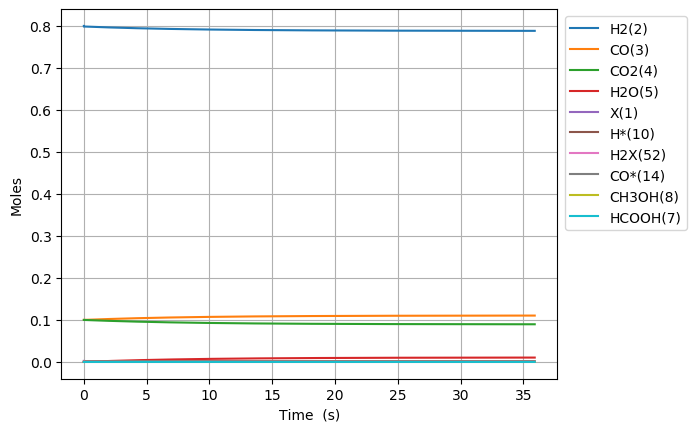

The data file committed next to this chart (first rows):
Time (s), Volume (m^3), Ne, N2, X(1), H2(2), CO(3), CO2(4), H2O(5), CH2O(6), HCOOH(7), CH3OH(8), HCOOCH3(9), H*(10), O*(11), OH*(12), H2O*(13), CO*(14), CO2*(15), HCO*(16), HCOO*(17), COOH*(18), CH2O*(19), CH3O*(20)
0.0, 0.0008977, 0.0, 0.0, 0.002442, 0.8, 0.1, 0.1, 0.0, 0.0, 0.0, 0.0, 0.0, 0.0, 0.0, 0.0, 0.0, 0.0, 0.0, 0.0, 0.0, 0.0, 0.0, 0.0
4.446573093081683e-25, 0.0008977, 0.0, 0.0, 0.002442, 0.8, 0.1, 0.1, -2.7501142962893068e-76, 2.7115752864169385e-49, 1.247916063216982e-45, -2.3740519369661422e-116, 2.4289769231044376e-145, 1.9610649730174446e-18, 2.3120286704273767e-51, 4.368186357039176e-51, 3.462895311490549e-80, 6.004384253102139e-19, 2.85130259969027e-21, 5.373134775899548e-47, 1.5730058232147793e-45, 9.416737715053019e-49, 1.8720592569870652e-67, 2.0876956528434435e-89
1.245040466062871e-24, 0.0008977, 0.0, 0.0, 0.002442, 0.8, 0.1, 0.1, 2.717305408868206e-75, 7.592410801967428e-49, 3.494164977007549e-45, 2.345715330374494e-115, 3.9731843096775404e-144, 5.4909819244488234e-18, 1.396465317172173e-50, 6.6012036279264675e-50, 2.2695971033120864e-79, 1.6812275908680016e-18, 7.98364727907167e-21, 8.119881584934551e-46, 9.500955172182569e-45, 5.687709579886553e-48, 1.1307237912201841e-66, 3.154925863998234e-88
2.845806779572277e-24, 0.0008977, 0.0, 0.0, 0.002442, 0.8, 0.1, 0.1, 1.498712647812455e-73, 1.7354081833068402e-48, 7.986662804588684e-45, 1.2937671858589591e-113, 1.1904880929125574e-141, 1.2550815827311486e-17, 6.723379379875416e-50, 7.101273660356492e-49, 3.9614353050293206e-78, 3.8428059219811875e-18, 1.824833663759013e-20, 8.734998099150582e-45, 4.57430093385653e-44, 2.738387327529209e-47, 5.443948319318337e-66, 3.393925290362064e-87
6.047339406591088e-24, 0.0008977, 0.0, 0.0, 0.002442, 0.8, 0.1, 0.1, 5.898413685947579e-72, 3.6877423895270354e-48, 1.6971658459750953e-44, 5.091820264395234e-112, 2.2619507360143607e-139, 2.6670483633036413e-17, 2.9362764236326794e-49, 6.527293937113341e-48, 6.92425308101671e-77, 8.165962584197998e-18, 3.8777715353649665e-20, 8.028968162428395e-44, 1.9977173954289847e-43, 1.195925689803249e-46, 2.377515256373523e-65, 3.1196020648020527e-86
1.2450404660628711e-23, 0.0008977, 0.0, 0.0, 0.002442, 0.8, 0.1, 0.1, 2.0840425452361128e-70, 7.592410801967426e-48, 3.4941649770075494e-44, 1.7990549389356377e-110, 3.4821307844079344e-137, 5.49098192444847e-17, 1.2258376223063088e-48, 5.584237385162041e-47, 1.166699446190999e-75, 1.6812275908593375e-17, 7.983647278185924e-20, 6.868951301695495e-43, 8.34007687420069e-43, 4.992754336444743e-46, 9.925658180544976e-65, 2.6688852454511645e-85
2.5256535168703956e-23, 0.0008977, 0.0, 0.0, 0.002442, 0.8, 0.1, 0.1, 7.00151161897579e-69, 1.5401747626848203e-47, 7.088163239072457e-44, 6.04407243130931e-109, 4.873482433807929e-135, 1.1138849046737501e-16, 5.0079469351594054e-48, 4.617155456308495e-46, 1.9428913727153564e-74, 3.410490255723116e-17, 1.6195398762264045e-19, 5.679381768328936e-42, 3.4071935329062943e-42, 2.039703055966684e-45, 4.054955233003889e-64, 2.2066859321290715e-84
5.086879618485445e-23, 0.0008977, 0.0, 0.0, 0.002442, 0.8, 0.1, 0.1, 2.2951926320927064e-67, 3.1020421276609755e-47, 1.4276159763202268e-43, 1.981330787513055e-107, 6.518283756415671e-133, 2.243458329131306e-16, 2.02429265565528e-47, 3.7545941335097837e-45, 3.261831924120854e-73, 6.869015585389488e-17, 3.2618901724165086e-19, 4.618378932533123e-41, 1.3772421021669216e-41, 8.244805872407352e-45, 1.6390777383362033e-63, 1.7944403522955664e-83
1.0209331821715543e-22, 0.0008977, 0.0, 0.0, 0.002442, 0.8, 0.1, 0.1, 7.433364872561012e-66, 6.225776857613282e-47, 2.8652152811461887e-43, 6.416870854591524e-106, 8.527267175940515e-131, 4.502605178045416e-16, 8.139598741474471e-47, 3.028216182083692e-44, 5.636663564443213e-72, 1.3786066244477485e-16, 6.54659076229464e-19, 3.724889920244909e-40, 5.537829918126041e-41, 3.315200179103852e-44, 6.590659496590752e-63, 1.4472811521921576e-82
2.045423622817574e-22, 0.0008977, 0.0, 0.0, 0.002442, 0.8, 0.1, 0.1, 2.392974280017196e-64, 1.2473246317517878e-46, 5.740413890798109e-43, 2.065741052333588e-104, 1.1034039885731242e-128, 9.020898875869625e-16, 3.264354400476468e-46, 2.432427909101537e-43, 1.0297376539565079e-70, 2.76201675616745e-16, 1.3115991932042593e-18, 2.992034150361292e-39, 2.2209174815593194e-40, 1.3295435475981882e-43, 2.6431492325824883e-62, 1.162534927965543e-81
4.0944045041096134e-22, 0.0008977, 0.0, 0.0, 0.002442, 0.8, 0.1, 0.1, 7.680472157528989e-63, 2.4968185237327013e-46, 1.1490811110101939e-42, 6.630186916557901e-103, 1.4200291119145659e-126, 1.8057486271502014e-15, 1.3074624789169547e-45, 1.949892027599911e-42, 2.0521266035488123e-69, 5.528837019215257e-16, 2.625479423150527e-18, 2.3984857081947634e-38, 8.895254161450542e-40, 5.3251090513160096e-43, 1.0586383523514025e-61, 9.319156377230104e-81
8.192366266693692e-22, 0.0008977, 0.0, 0.0, 0.002442, 0.8, 0.1, 0.1, 2.46143006292434e-61, 4.995806307694504e-46, 2.299160554870955e-42, 2.1248357293043524e-101, 1.8225624916471295e-124, 3.6130661062702665e-15, 5.233546199337394e-45, 1.5614950289129882e-41, 4.57423702159781e-68, 1.1062477543744493e-15, 5.253239867029768e-18, 1.9207338194805656e-37, 3.5604198276249934e-39, 2.131431382877248e-42, 4.23731230056735e-61, 7.462883270159851e-80
1.638828979186185e-21, 0.0008977, 0.0, 0.0, 0.002442, 0.8, 0.1, 0.1, 7.88246740399859e-60, 9.99378187561801e-46, 4.5993194425924594e-42, 6.804560145357148e-100, 2.336036983504771e-122, 7.227701064484742e-15, 2.0945627137227082e-44, 1.2498288647581767e-40, 1.1446478538907094e-66, 2.2129758586537444e-15, 1.0508760690735077e-17, 1.537365531526536e-36, 1.4246316915332275e-38, 8.528501840498436e-42, 1.6954768557083848e-60, 5.973331360980775e-79
3.2780136842198167e-21, 0.0008977, 0.0, 0.0, 0.002442, 0.8, 0.1, 0.1, 2.523332444397999e-58, 1.998973301146463e-45, 9.199637218035393e-42, 2.1782733241625194e-98, 2.9921493526391733e-120, 1.4456970980811077e-14, 8.38701713709641e-44, 1.0001162418827464e-39, 3.152062764584418e-65, 4.426432064706129e-15, 2.1019802081933012e-17, 1.2302038828556441e-35, 5.699454385166146e-38, 3.4119560717232935e-41, 6.783011451018363e-60, 4.779875282211031e-78
6.55638309428708e-21, 0.0008977, 0.0, 0.0, 0.002442, 0.8, 0.1, 0.1, 8.076171975235868e-57, 3.998163528315631e-45, 1.8400272768921012e-41, 6.971777439704937e-97, 3.8312457135914352e-118, 2.89155108130533e-14, 3.366925194578374e-43, 8.001941884515819e-39, 9.269114816841178e-64, 8.853344466786075e-15, 4.2041883839478164e-17, 9.842876904699952e-35, 2.2799672638337838e-37, 1.3648934994045078e-40, 2.7134254017447724e-59, 3.8243843621932305e-77
1.3113121914421606e-20, 0.0008977, 0.0, 0.0, 0.002442, 0.8, 0.1, 0.1, 2.584615869941872e-55, 7.996543982653344e-45, 3.680154387069188e-41, 2.2311772512490224e-95, 4.9048230662656477e-116, 5.783259047589593e-14, 1.3657785435187941e-42, 6.40195707289608e-38, 2.835304219344854e-62, 1.770716923084668e-14, 8.408604325516608e-17, 7.874799665643647e-34, 9.120239870062482e-37, 5.4597961125612425e-40, 1.0854143265180565e-58, 3.0597011560641e-76
2.622659955469066e-20, 0.0008977, 0.0, 0.0, 0.002442, 0.8, 0.1, 0.1, 8.271152993446892e-54, 1.599330489132627e-44, 7.360408607424228e-41, 7.140100774006771e-94, 6.27870355919875e-114, 1.156667497950139e-13, 5.766493264612789e-42, 5.121725106598655e-37, 8.863664208162301e-61, 3.541481859857072e-14, 1.681743456889354e-16, 6.300038634901635e-33, 3.648169937875363e-36, 2.1839628412863635e-39, 4.3417456391261084e-58, 2.447838393609224e-75
5.2453554835228763e-20, 0.0008977, 0.0, 0.0, 0.002442, 0.8, 0.1, 0.1, 2.6468280960628227e-52, 3.198682670866215e-44, 1.4720917048154003e-40, 2.2848856198774283e-92, 8.037079050565928e-112, 2.3133506840698084e-13, 2.791856517562705e-41, 4.097440693112132e-36, 2.8028839492183866e-59, 7.083011669243017e-14, 3.3635088496607382e-16, 5.040109893370558e-32, 1.459282633719242e-35, 8.735939938317956e-39, 1.7367159222913187e-57, 1.958301702655269e-74
1.0490746539630497e-19, 0.0008977, 0.0, 0.0, 0.002442, 0.8, 0.1, 0.1, 8.469931620580366e-51, 6.397387034329395e-44, 2.944193392995197e-40, 7.311719377498556e-91, 1.0287675923185796e-109, 4.626717055258384e-13, 1.8931297596600852e-40, 3.2779717217954933e-35, 8.915658026921556e-58, 1.4166071031379451e-13, 6.727037011589543e-16, 4.032118586364124e-31, 5.83715873588288e-35, 3.494393513927013e-38, 6.946899021587047e-57, 1.566653756992922e-73
2.0981528651845738e-19, 0.0008977, 0.0, 0.0, 0.002442, 0.8, 0.1, 0.1, 2.7103829306710322e-49, 1.2794795761239799e-43, 5.8883967699055924e-40, 2.339763862145722e-89, 1.3168357743196918e-107, 9.253449793432487e-13, 1.9994632627547057e-39, 2.622376922517039e-34, 2.8444468397185765e-56, 2.833218872911059e-13, 1.3454082841007666e-15, 3.225705661399809e-30, 2.3348682415567603e-34, 1.3977607724076956e-37, 2.778766674321115e-56, 1.253327963027909e-72
4.196309287627622e-19, 0.0008977, 0.0, 0.0, 0.002442, 0.8, 0.1, 0.1, 8.673180196835034e-48, 2.5589613214997377e-43, 1.177680353257652e-39, 7.487266205780963e-88, 1.6855570276936726e-105, 1.85069152529685e-12, 2.787306774258401e-38, 2.0978883602739766e-33, 9.08857670588771e-55, 5.666442001840659e-13, 2.6908132522216775e-15, 2.580566483805949e-29, 9.339475316573046e-34, 5.591048696185078e-37, 1.1115080822162711e-55, 1.0026643525470383e-71
8.392622132513719e-19, 0.0008977, 0.0, 0.0, 0.002442, 0.8, 0.1, 0.1, 2.775376583131183e-46, 5.117924812227897e-43, 2.3553617199669642e-39, 2.3959286713556273e-86, 3.7767767638425096e-103, 3.7013846104791735e-12, 4.2948999362223926e-37, 1.6782846214135036e-32, 2.9041296399310046e-53, 1.1332886617233797e-12, 5.381606397517463e-15, 2.0644501893404273e-28, 3.7357848814592165e-33, 2.2364196980845536e-36, 4.446035148635538e-55, 8.021322735245385e-71
1.6785247822285912e-18, 0.0008977, 0.0, 0.0, 0.002442, 0.8, 0.1, 0.1, 8.880922656956101e-45, 1.0235851793652674e-42, 4.710724680246432e-39, 7.666977274157029e-85, 4.850448137331937e-101, 7.402770753944312e-12, 6.805735570456037e-36, 1.3425839893880079e-31, 9.293062145738311e-52, 2.2665769278159652e-12, 1.0763125525162773e-14, 1.6515529051083965e-27, 1.4943083313878277e-32, 8.945672017963665e-36, 1.7784146192512387e-54, 6.41706133235994e-70
3.35704992018303e-18, 0.0008977, 0.0, 0.0, 0.002442, 0.8, 0.1, 0.1, 2.841711322106458e-43, 2.0471705758356473e-42, 9.421454230786722e-39, 2.4534335781413077e-83, 6.208678196510623e-99, 1.480554293327656e-11, 1.0862128886249765e-34, 1.0739964335615926e-30, 2.973947241210637e-50, 4.533150832059987e-12, 2.152589513537192e-14, 1.321229750037999e-26, 5.977185506350613e-32, 3.578261681453741e-35, 7.113659563865687e-54, 5.133650289134848e-69
5.035575058137469e-18, 0.0008977, 0.0, 0.0, 0.002442, 0.8, 0.1, 0.1, 1.3594925464769018e-42, 3.0707559729667446e-42, 1.4132192078485853e-38, 1.1737667916262683e-82, 3.249767760048258e-98, 2.2208315005010792e-11, 4.107783989752866e-34, 3.1883104201983216e-30, 1.4229103029148874e-49, 6.799722108365885e-12, 3.228839610720248e-14, 3.922380025649496e-26, 1.2701448165601452e-31, 7.603795127314318e-35, 1.511652720729809e-53, 1.5240525290332991e-68
6.714100196091907e-18, 0.0008977, 0.0, 0.0, 0.002442, 0.8, 0.1, 0.1, 4.499335461173996e-42, 4.0943413718675695e-42, 1.8842946001901546e-38, 3.8847633486174214e-82, 1.8916001268563686e-97, 2.9611086969147025e-11, 1.0690565761146702e-33, 6.946921176202428e-30, 4.70931571220168e-49, 9.066290756736685e-12, 4.3050628447358284e-14, 8.546617903364547e-26, 2.166706430540563e-31, 1.2971162489918775e-34, 2.57870175154176e-53, 3.320830357803846e-68
1.0071150472000784e-17, 0.0008977, 0.0, 0.0, 0.002442, 0.8, 0.1, 0.1, 2.6250593225988053e-41, 6.141512183142994e-42, 2.82645350097623e-38, 2.266635420389872e-81, 3.0507078584785213e-96, 4.441663064489361e-11, 3.9225832979371e-33, 2.0163554931409878e-29, 2.7476328488139694e-48, 1.359942188588489e-11, 6.457446268637004e-14, 2.48079932769182e-25, 4.485851670304442e-31, 2.6855083601074603e-34, 5.338874509445563e-53, 9.639346380061558e-68
1.342820074790966e-17, 0.0008977, 0.0, 0.0, 0.002442, 0.8, 0.1, 0.1, 8.73358000735538e-41, 8.188683028767951e-42, 3.768629952727846e-38, 7.541370192596447e-81, 1.502753464106006e-95, 5.922217392496406e-11, 1.0170552257231822e-32, 4.409309642116677e-29, 9.141834595107723e-48, 1.813254335120359e-11, 8.609730912658661e-14, 5.425189228383703e-25, 7.629195939154086e-31, 4.567336465243015e-34, 9.080027241232672e-53, 2.1080163655044193e-67
1.6785251023818537e-17, 0.0008977, 0.0, 0.0, 0.002442, 0.8, 0.1, 0.1, 2.3547991439205906e-40, 1.0235853950595389e-41, 4.710837020702093e-38, 2.0334288202838466e-80, 5.933084635382487e-95, 7.402771678109591e-11, 2.2236013292585605e-32, 8.27200833638779e-29, 2.465005017282236e-47, 2.266565446243947e-11, 1.0761909725575319e-13, 1.0178316009421714e-24, 1.1655589205525987e-30, 6.97784261744667e-34, 1.3872229945639996e-52, 3.9549256210860735e-67
2.349935157563629e-17, 0.0008977, 0.0, 0.0, 0.002442, 0.8, 0.1, 0.1, 1.3880134629660119e-39, 1.4330196544940033e-41, 6.595448685339366e-38, 1.1987799480972485e-79, 8.079718363077599e-94, 1.0363880119491503e-10, 8.551439977154148e-32, 2.2630268727778088e-28, 1.4533421605117512e-46, 3.173184497241647e-11, 1.5065943240758622e-13, 2.784912873680587e-24, 2.241284577781366e-30, 1.3418074672688028e-33, 2.6675806533710594e-52, 1.0821397379690996e-66
3.021345212745404e-17, 0.0008977, 0.0, 0.0, 0.002442, 0.8, 0.1, 0.1, 4.681086308630666e-39, 1.842454101672951e-41, 8.480458370616438e-38, 4.04333591021562e-79, 4.1605654976993056e-93, 1.3324988388689615e-10, 2.2711919728427297e-31, 4.770081242604248e-28, 4.902289355102422e-46, 4.0797993429280374e-11, 1.9369546987356202e-13, 5.870821624843024e-24, 3.675630947590125e-30, 2.2005497541974704e-33, 4.3748255830381245e-52, 2.2812823462592322e-66
4.3641653231089555e-17, 0.0008977, 0.0, 0.0, 0.002442, 0.8, 0.1, 0.1, 3.201292904204875e-38, 2.661324816626129e-41, 1.2253052630359793e-37, 2.7660344603558003e-78, 6.520013293059704e-92, 1.924720441060746e-10, 1.0303700834807798e-30, 1.4545549540089884e-27, 3.354364647994831e-45, 5.893016420239598e-11, 2.7975465577219844e-13, 1.7907011843693902e-23, 7.619928992464051e-30, 4.562084381759159e-33, 9.069799893868884e-52, 6.95862231255328e-66
7.049805543836058e-17, 0.0008977, 0.0, 0.0, 0.002442, 0.8, 0.1, 0.1, 4.031377537519364e-37, 4.2990940379425676e-41, 1.982254458174619e-37, 3.485719094670505e-77, 2.2977521911063587e-90, 3.10916343885487e-10, 7.70828654977236e-30, 6.3069782226300025e-27, 4.2294364876827395e-44, 9.519400119653473e-11, 4.5182148604926413e-13, 7.769226137370045e-23, 1.9810234049833042e-29, 1.1861226628897037e-32, 2.3581723371785828e-51, 3.0194213221290944e-65
1.2421085985290263e-16, 0.0008977, 0.0, 0.0, 0.002442, 0.8, 0.1, 0.1, 7.713427726265812e-36, 7.575210053799634e-41, 3.5243961266361673e-37, 6.679571019659573e-76, 1.4810258057076267e-88, 5.478048608094488e-10, 8.186536459460874e-29, 3.5603832273422147e-26, 8.113457535060697e-43, 1.6771965704494757e-10, 7.957490970351969e-13, 4.391458796553043e-22, 6.139205373627382e-29, 3.67628523983337e-32, 7.309652517308737e-51, 1.7071574399331558e-64
2.316364686819867e-16, 0.0008977, 0.0, 0.0, 0.002442, 0.8, 0.1, 0.1, 1.8776381383251747e-34, 1.4142029552890024e-40, 6.98573259781717e-37, 1.632281510079686e-74, 1.3032639199056487e-86, 1.021581564120079e-09, 1.058278294621202e-27, 2.3600912070499415e-25, 1.9853884653379575e-41, 3.1276289660318246e-10, 1.4827810361460676e-12, 2.9187647339661355e-21, 2.1331675682593108e-28, 1.2777252880432645e-31, 2.542528158813705e-50, 1.1361406353208044e-63
3.3906207751107073e-16, 0.0008977, 0.0, 0.0, 0.002442, 0.8, 0.1, 0.1, 1.0007609727472755e-33, 2.076475675730486e-40, 1.1515969171232255e-36, 8.721230277251676e-74, 1.1439137340393815e-85, 1.4953578267169052e-09, 4.244615926359612e-27, 7.0774908998600155e-25, 1.0606995454531475e-40, 4.5779537385374505e-10, 2.168716458104434e-12, 8.770205120398788e-21, 4.568658077383882e-28, 2.7371507435524987e-31, 5.455336376133687e-50, 3.420292361730911e-63
4.464876863401548e-16, 0.0008977, 0.0, 0.0, 0.002442, 0.8, 0.1, 0.1, 3.468179049081548e-33, 2.753393534524175e-40, 1.8155372921928472e-36, 3.0328274774625765e-73, 6.472815629137071e-85, 1.9691336486034144e-09, 1.1632614263448797e-26, 1.5649600807537073e-24, 3.68393039134466e-40, 6.028170895531829e-10, 2.85355702806327e-12, 1.9430713227977207e-20, 7.919595474216325e-28, 4.745778909296641e-31, 9.48792923319464e-50, 7.604625062543358e-63
5.539132951692388e-16, 0.0008977, 0.0, 0.0, 0.002442, 0.8, 0.1, 0.1, 9.445241960240117e-33, 3.461455900798225e-40, 2.8332700180393447e-36, 8.302401202283343e-73, 2.68629835518598e-84, 2.442909029783155e-09, 2.5916619654732235e-26, 2.9244810708866314e-24, 1.0054808692875952e-39, 7.478280444821647e-10, 3.537304464907789e-12, 3.6384564455505993e-20, 1.2185157011835765e-27, 7.303479653799254e-31, 1.4681117170329866e-49, 1.4331581312276788e-62
7.687645128274069e-16, 0.0008977, 0.0, 0.0, 0.002442, 0.8, 0.1, 0.1, 4.5219556594657135e-32, 5.089937315235176e-40, 6.672453153922311e-36, 4.070077969519387e-72, 2.648030926230567e-83, 3.390458470035403e-09, 8.878866844464103e-26, 7.576399396402402e-24, 4.837036976385228e-39, 1.037817674921053e-09, 4.9015262984490035e-12, 9.46667124741237e-20, 2.3457105841823796e-27, 1.4065616713719038e-30, 2.8927970802378602e-49, 3.845086068102095e-62
9.83615730485575e-16, 0.0008977, 0.0, 0.0, 0.002442, 0.8, 0.1, 0.1, 1.447380106063445e-31, 7.288798390551418e-40, 1.448310102338977e-35, 1.3426776635969805e-71, 1.3245789280672047e-82, 4.338006147501931e-09, 2.2594995764240403e-25, 1.5577190609872056e-23, 1.554660810990709e-38, 1.3277642714264405e-09, 6.261395699742842e-12, 1.954921287078094e-19, 3.837791832860391e-27, 2.30225192287677e-30, 4.940419094881901e-49, 8.364002600501483e-62
1.1984669481437431e-15, 0.0008977, 0.0, 0.0, 0.002442, 0.8, 0.1, 0.1, 3.7152439431200302e-31, 1.0632138021177174e-39, 2.87443932642375e-35, 3.6073757880964914e-71, 5.089007977778449e-82, 5.2855520622125025e-09, 4.82619158266664e-25, 2.786602133624494e-23, 4.0073760614770317e-38, 1.6176678405833356e-09, 7.61692709392026e-12, 3.513365845137011e-19, 5.694067183065963e-27, 3.4173090293447284e-30, 7.869834859144838e-49, 1.634149278132237e-61
1.6281693834600795e-15, 0.0008977, 0.0, 0.0, 0.002442, 0.8, 0.1, 0.1, 1.7592932999350893e-30, 2.5840443645892397e-39, 9.166242283276458e-35, 2.493182064844607e-70, 7.673595013853888e-81, 7.180638603481623e-09, 1.6248906737856223e-24, 6.873021611376608e-23, 1.924498390816147e-37, 2.1973459224717336e-09, 1.031503161571436e-11, 8.763881345926914e-19, 1.0496516466086936e-26, 6.3050977461862744e-30, 1.9988804863396498e-48, 6.195282349735397e-61
2.0578718187764157e-15, 0.0008977, 0.0, 0.0, 0.002442, 0.8, 0.1, 0.1, 5.586130653647411e-30, 6.356077636125389e-39, 2.2784528468289663e-34, 1.1766703526125822e-69, 5.538990543593757e-80, 9.075718094073488e-09, 4.090378325789533e-24, 1.3683591408694075e-22, 6.18198418268631e-37, 2.7768519715758724e-09, 1.2995950656863173e-11, 1.765848540520683e-18, 1.6747721898667352e-26, 1.0069080423955387e-29, 4.9926418636353076e-48, 2.0703732024327228e-60
2.487574254092752e-15, 0.0008977, 0.0, 0.0, 0.002442, 0.8, 0.1, 0.1, 1.409386642342305e-29, 1.4512210414168842e-38, 4.792609684256435e-34, 4.520567211671501e-69, 3.0140858619364493e-79, 1.0970790534217531e-08, 8.604074035121746e-24, 2.382989338295884e-22, 1.576802546675631e-36, 3.3561860385401064e-09, 1.565979359374954e-11, 3.1146678532360978e-18, 2.4442400796189445e-26, 1.4708417184114015e-29, 1.1958559909295207e-47, 6.143136053690719e-60
2.917276689409088e-15, 0.0008977, 0.0, 0.0, 0.002442, 0.8, 0.1, 0.1, 3.05974670112434e-29, 3.0284478913439306e-38, 8.979259965721613e-34, 1.5214462841955026e-68, 1.391377698591699e-78, 1.2865855924143226e-08, 1.6037442348918197e-23, 3.7866286229741254e-22, 3.4603263639896785e-36, 3.935348173957614e-09, 1.8306669006966146e-11, 5.017260205331807e-18, 3.357529407674622e-26, 2.0222271077849666e-29, 2.6867908310676924e-47, 1.6405096532326182e-59
3.3469791247254243e-15, 0.0008977, 0.0, 0.0, 0.002442, 0.8, 0.1, 0.1, 5.964951882753179e-29, 5.823248974208491e-38, 1.545816772403571e-33, 4.593877202285664e-68, 5.573424187199004e-78, 1.476091426408043e-08, 2.7393272912377473e-23, 5.628737242220422e-22, 6.81963065416255e-36, 4.514338428443867e-09, 2.093668485210686e-11, 7.567648371388105e-18, 4.414115832608256e-26, 2.660980708336395e-29, 5.628046517915383e-47, 3.97749228672589e-59
4.206383995358097e-15, 0.0008977, 0.0, 0.0, 0.002442, 0.8, 0.1, 0.1, 1.8044177782894374e-28, 1.7690673732630624e-37, 3.823356112478131e-33, 3.447513111237907e-67, 7.193533390872494e-77, 1.8551009794910204e-08, 6.638010861307162e-23, 1.0796029588804622e-21, 2.110434238588809e-35, 5.6718034971197626e-09, 2.6146566619980583e-11, 1.4985957201416892e-17, 6.955090607849641e-26, 4.2002596935079843e-29, 2.0482394171351724e-46, 1.864802655847229e-58
5.065788865990769e-15, 0.0008977, 0.0, 0.0, 0.002442, 0.8, 0.1, 0.1, 4.41916246872275e-28, 4.419530634940789e-37, 8.002018095092158e-33, 1.726900663181976e-66, 5.08783092261308e-76, 2.2341077128551334e-08, 1.3558504353791164e-22, 1.815349349052287e-21, 5.288421357514024e-35, 6.8285816495444395e-09, 3.12902895402951e-11, 2.6113403101915577e-17, 1.006300436660417e-25, 6.088015731722117e-29, 6.02522851601449e-46, 6.634583335913969e-58
5.9251937366234415e-15, 0.0008977, 0.0, 0.0, 0.002442, 0.8, 0.1, 0.1, 9.34937027746568e-28, 9.599816700565145e-37, 1.4925920973427533e-32, 6.689826204340259e-66, 2.62389624064636e-75, 2.613111626685172e-08, 2.461144279402182e-22, 2.7866081324146363e-21, 1.1449048550673248e-34, 7.984673290505834e-09, 3.636869347827442e-11, 4.1686714471703684e-17, 1.3733727061460205e-25, 8.32359062105089e-29, 1.511323642663362e-45, 1.94233440638029e-57
6.784598607256114e-15, 0.0008977, 0.0, 0.0, 0.002442, 0.8, 0.1, 0.1, 1.7762456124202073e-27, 1.8798573522435745e-36, 2.5589888088176437e-32, 2.1770167105118087e-65, 1.1046201893215725e-74, 2.992112721166223e-08, 4.096214284000792e-22, 3.9999281852588764e-21, 2.2261694698355136e-34, 9.140078824525222e-09, 4.138260760764391e-11, 6.243552955461127e-17, 1.796315892349143e-25, 1.090633107044101e-28, 3.3624344485780406e-45, 4.93450374909735e-57
8.503408348521459e-15, 0.0008977, 0.0, 0.0, 0.002442, 0.8, 0.1, 0.1, 5.088916283864278e-27, 5.788460180917054e-36, 6.285899964434779e-32, 1.774590990358211e-64, 1.513336863907607e-73, 3.75010645282326e-08, 9.41273578446889e-22, 7.136698210672918e-21, 6.691840271433823e-34, 1.1448833188607726e-08, 5.1220231029146054e-11, 1.2234349157628926e-16, 2.8081899473249896e-25, 1.7110718179932834e-28, 1.3002254000608916e-44, 2.423099871992948e-56
1.0222218089786803e-14, 0.0008977, 0.0, 0.0, 0.002442, 0.8, 0.1, 0.1, 1.175427204868746e-26, 1.446666366094139e-35, 1.3073185841734958e-31, 9.101172672769757e-64, 1.0841867477164789e-72, 4.508088909313111e-08, 1.8188028864675704e-21, 1.1120943508499296e-20, 1.619721433409547e-33, 1.3754847973163797e-08, 6.080958528520475e-11, 2.115356989215156e-16, 4.0387020523547683e-25, 2.4696036854119793e-28, 3.901898773577238e-44, 8.726865265424095e-56
1.1941027831052148e-14, 0.0008977, 0.0, 0.0, 0.002442, 0.8, 0.1, 0.1, 2.3385536101257284e-26, 3.1311860674957844e-35, 2.4246206444619014e-31, 3.5443486592892194e-63, 5.576086502360918e-72, 5.266060092127558e-08, 3.1168299854328645e-21, 1.5769202901760132e-20, 3.3722865260389315e-33, 1.6058126405896965e-08, 7.015693368164781e-11, 3.3560159338954784e-16, 5.484678313303546e-25, 3.365719939713932e-28, 9.838059085414351e-44, 2.55653242151601e-55
1.3659837572317493e-14, 0.0008977, 0.0, 0.0, 0.002442, 0.8, 0.1, 0.1, 4.170650561252091e-26, 6.103844193658465e-35, 4.135883704655763e-31, 1.1525476075485987e-62, 2.332744067437077e-71, 6.024020002763217e-08, 4.8901589102421106e-21, 2.086743408237537e-20, 6.286398611674071e-33, 1.8358671710852244e-08, 7.926838155572381e-11, 5.000235833663642e-16, 7.142990801612177e-25, 4.398915249104798e-28, 2.1880560763106464e-43, 6.476315262871004e-55
1.5378647313582838e-14, 0.0008977, 0.0, 0.0, 0.002442, 0.8, 0.1, 0.1, 6.843007344052614e-26, 1.0988629883616867e-34, 6.618887152746513e-31, 3.2764586694959035e-62, 8.320411594187697e-71, 6.781968642721422e-08, 7.172463151143525e-21, 2.6211968894957448e-20, 1.0769039167831558e-32, 2.065648710837933e-08, 8.814988030319199e-11, 7.101788936004318e-16, 9.010556905897466e-25, 5.56868602135544e-28, 4.426031354463832e-43, 1.4706663934395062e-54
1.7097457054848184e-14, 0.0008977, 0.0, 0.0, 0.002442, 0.8, 0.1, 0.1, 1.051735848634679e-25, 1.8581776566033848e-34, 1.0073363160515373e-30, 8.373259029154382e-62, 2.60845889241415e-70, 7.53990601350812e-08, 9.978813756535438e-21, 3.163465158611851e-20, 1.7260960443437564e-32, 2.295157581511392e-08, 9.680723122303882e-11, 9.71341364530035e-16, 1.1084338692285631e-24, 6.8745292266629805e-28, 8.310100595008245e-43, 3.0642799088341754e-54
2.0535076537378874e-14, 0.0008977, 0.0, 0.0, 0.002442, 0.8, 0.1, 0.1, 2.145350666254114e-25, 4.604892623817461e-34, 2.080299143306261e-30, 4.3443144335696957e-61, 1.983658078720826e-69, 9.055746953613443e-08, 1.7158452021556752e-20, 4.22507660664887e-20, 3.8149278128857034e-32, 2.7533586004252983e-08, 1.1347196582761138e-10, 1.6672765514939185e-15, 1.5838617218249933e-24, 9.89242119526691e-28, 2.471048271820272e-42, 1.0941208712483856e-53
2.3972696019909563e-14, 0.0008977, 0.0, 0.0, 0.002442, 0.8, 0.1, 0.1, 3.798321373339144e-25, 9.903702880580994e-34, 3.8345720184197916e-30, 1.7316402985818345e-60, 1.0628434079333697e-68, 1.0571542835215973e-07, 2.6339052300697543e-20, 5.225063322359244e-20, 7.284163396874474e-32, 3.210472793728583e-08, 1.293061342700097e-10, 2.628019345099265e-15, 2.138239217964425e-24, 1.3448564593584175e-27, 6.204108007452965e-42, 3.2053738692534324e-53
2.7410315502440253e-14, 0.0008977, 0.0, 0.0, 0.002441, 0.8, 0.1, 0.1, 6.094370596395581e-25, 1.9202265343195133e-33, 6.504717312877702e-30, 5.704138568703719e-60, 4.492585222503626e-68, 1.2087293670521182e-07, 3.7383579622039744e-20, 6.155664969999691e-20, 1.254690998796692e-31, 3.666502721418199e-08, 1.44351116409513e-10, 3.89221775153452e-15, 2.7692903648106676e-24, 1.7538940110978714e-27, 1.3759405446637605e-41, 8.121245436814805e-53
3.0504173036717874e-14, 0.0008977, 0.0, 0.0, 0.002441, 0.8, 0.1, 0.1, 8.770092650932255e-25, 3.254884191776227e-33, 9.909953027545334e-30, 1.474423739311056e-59, 1.4148113091983317e-67, 1.3451430917852749e-07, 4.8817979309339835e-20, 6.942461886700256e-20, 1.9175464370214568e-31, 4.0760047203299515e-08, 1.5724938375287626e-10, 5.320192606872422e-15, 3.400964065852147e-24, 2.1673735631553367e-27, 2.5968047342083967e-41, 1.703958306221768e-52
... 4,026 more rows
